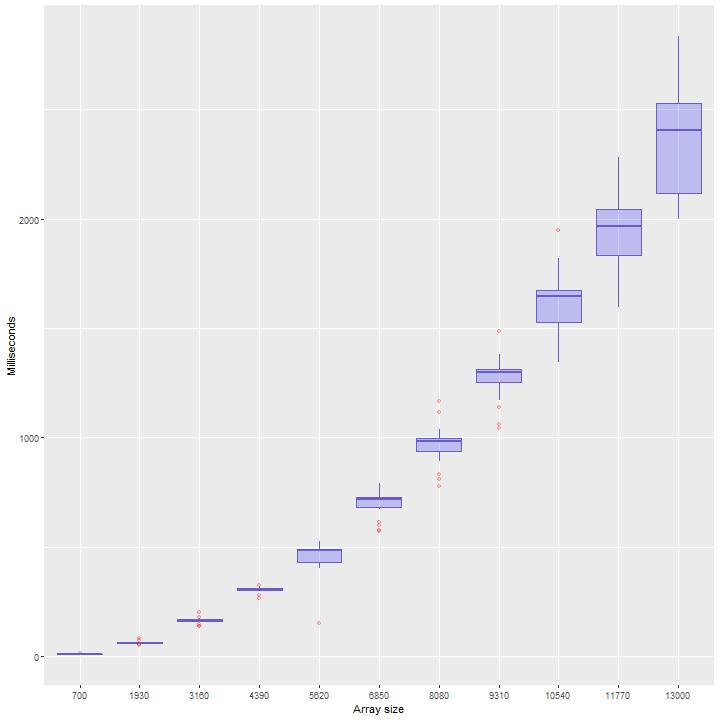

The table this chart was drawn from, first rows:
700, 15, 37.962498
1930, 66, -64.2
3160, 158, 21.12
4390, 319, -7.577
5620, 405, -46.48
6850, 673, 136.5
8080, 1115, 143.1
9310, 1484, 369.5
10540, 1792, 337.7
11770, 2031, 375.2
13000, 2638, 522.2
700, 9, 37.96
1930, 56, -64.2
3160, 177, 21.12
4390, 321, -7.577
5620, 413, -46.48
6850, 727, 136.5
8080, 1039, 143.1
9310, 1329, 369.5
10540, 1529, 337.7
11770, 1971, 375.2
13000, 2120, 522.2
700, 11, 37.96
1930, 74, -64.2
3160, 150, 21.12
4390, 279, -7.577
5620, 457, -46.48
6850, 721, 136.5
8080, 1167, 143.1
9310, 1380, 369.5
10540, 1946, 337.7
11770, 2115, 375.2
13000, 2834, 522.2
700, 13, 37.96
1930, 85, -64.2
3160, 202, 21.12
4390, 328, -7.577
5620, 525, -46.48
6850, 792, 136.5
8080, 916, 143.1
9310, 1137, 369.5
10540, 1819, 337.7
11770, 2280, 375.2
13000, 2330, 522.2
700, 10, 37.96
1930, 67, -64.2
3160, 182, 21.12
4390, 266, -7.577
5620, 529, -46.48
6850, 769, 136.5
8080, 893, 143.1
9310, 1171, 369.5
10540, 1354, 337.7
11770, 1691, 375.2
13000, 2533, 522.2
700, 10, 37.96
1930, 64, -64.2
3160, 138, 21.12
4390, 315, -7.577
5620, 434, -46.48
6850, 727, 136.5
... 159 more rows
